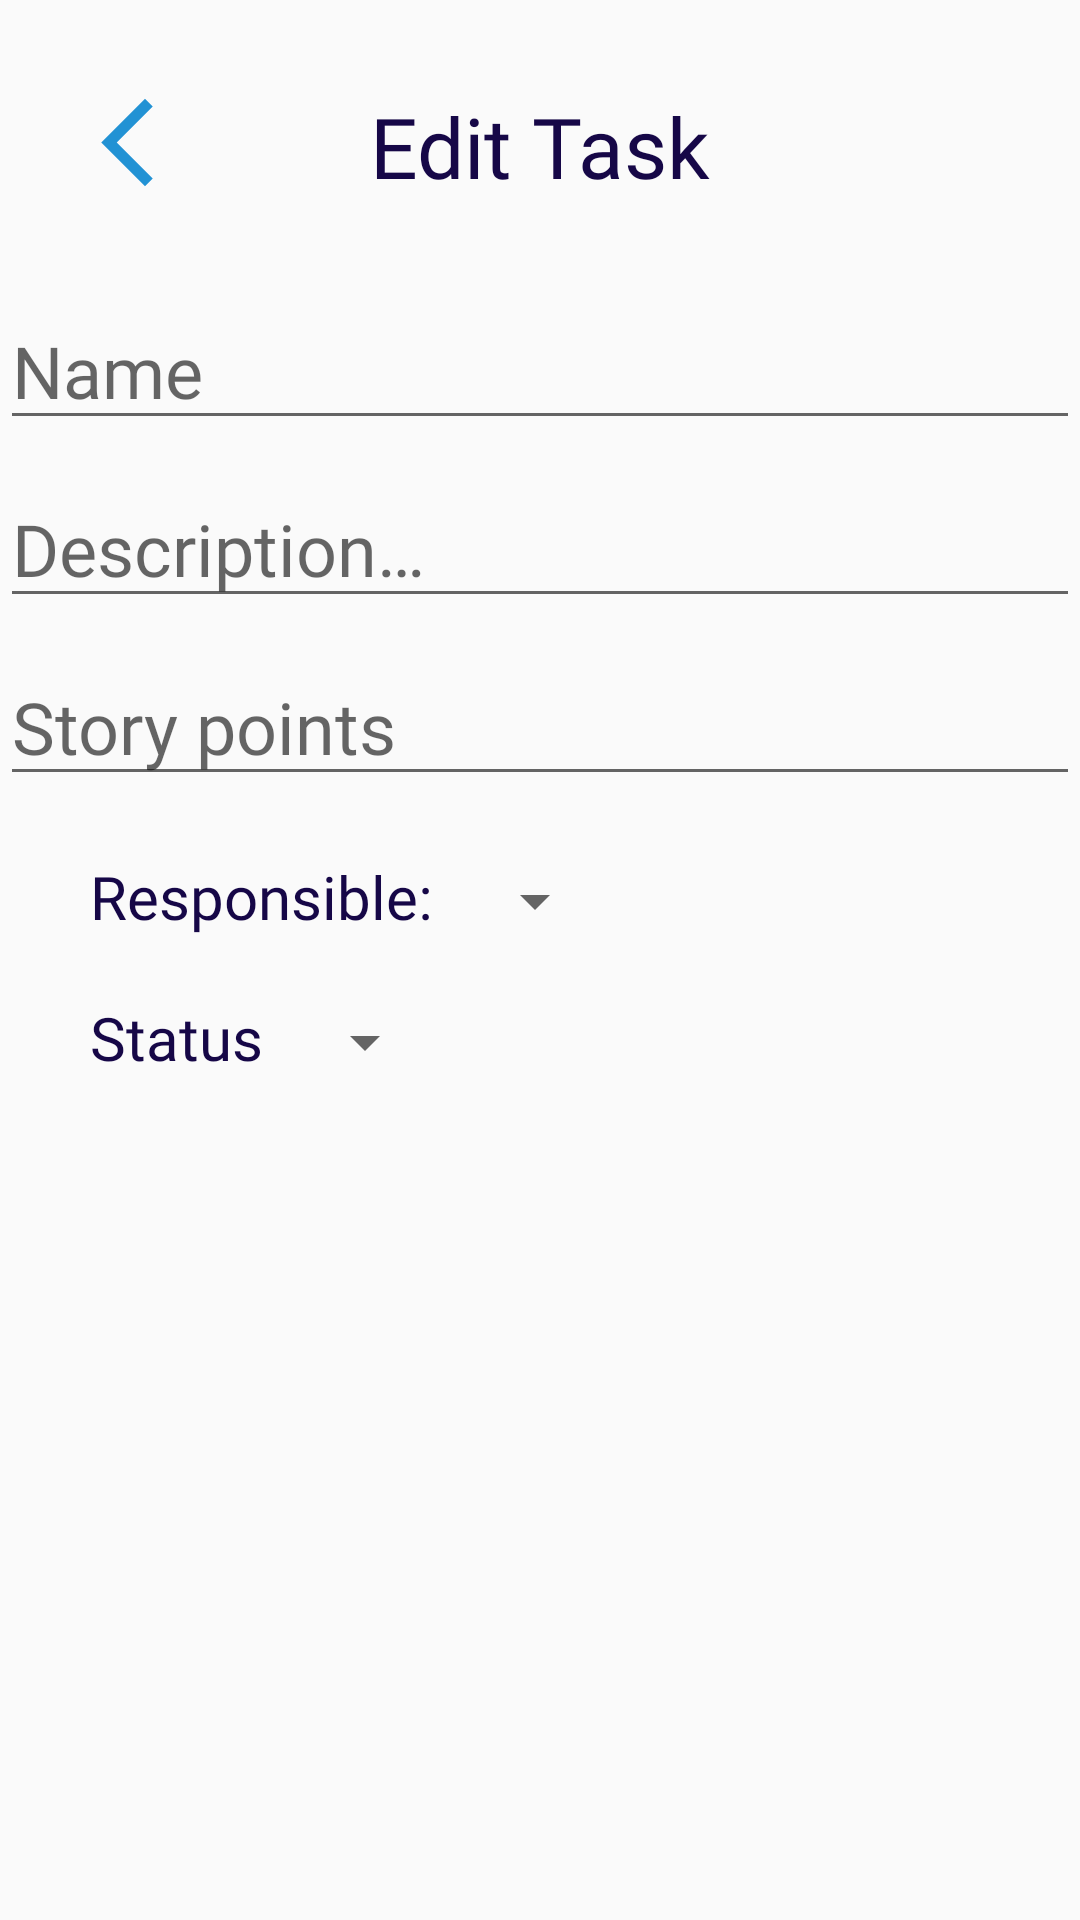

Reconstruct the res/layout file that produces this screen, plus the resources it refers to.
<!-- AndroidManifest.xml: application theme Theme.NovatechFrontEnd -->
<!-- res/layout/fragment_project_edit_task.xml -->
<?xml version="1.0" encoding="utf-8"?>
<FrameLayout xmlns:android="http://schemas.android.com/apk/res/android"
    xmlns:tools="http://schemas.android.com/tools"
    xmlns:app="http://schemas.android.com/apk/res-auto"
    android:layout_width="match_parent"
    android:layout_height="match_parent"
    tools:context=".ui.ProjectEditTaskFragment">

    <androidx.constraintlayout.widget.ConstraintLayout
        android:layout_width="match_parent"
        android:layout_height="742dp">

        <TextView
            android:id="@+id/project_edit_task_back"
            android:layout_width="35dp"
            android:layout_height="35dp"
            android:layout_marginTop="30dp"
            android:layout_marginStart="25dp"
            android:background="@drawable/back"
            android:backgroundTint="@color/btn_color"
            app:layout_constraintStart_toStartOf="parent"
            app:layout_constraintTop_toTopOf="parent" />

        <TextView
            android:id="@+id/project_edit_task_title"
            android:layout_width="wrap_content"
            android:layout_height="wrap_content"
            android:layout_marginTop="30dp"
            android:text="@string/project_edit_task_title"
            android:textColor="@color/item_selected"
            android:fontFamily="@font/roboto"
            android:textSize="28sp"
            app:layout_constraintEnd_toEndOf="parent"
            app:layout_constraintStart_toStartOf="parent"
            app:layout_constraintTop_toTopOf="parent" />

        <EditText
            android:id="@+id/project_edit_task_name"
            android:layout_width="wrap_content"
            android:layout_height="wrap_content"
            android:layout_marginTop="30dp"
            android:ems="13"
            android:inputType="text"
            android:fontFamily="@font/roboto_light"
            android:textSize="24sp"
            android:drawableEnd="@drawable/task"
            android:hint="@string/project_add_resource_name"
            android:drawableTint="@color/item_selected"
            android:maxLength="30"
            app:layout_constraintEnd_toEndOf="parent"
            app:layout_constraintStart_toStartOf="parent"
            app:layout_constraintTop_toBottomOf="@+id/project_edit_task_title"
            android:autofillHints="" />

        <EditText
            android:id="@+id/project_edit_task_description"
            android:layout_width="wrap_content"
            android:layout_height="wrap_content"
            android:layout_marginTop="10dp"
            android:ems="13"
            android:inputType="textMultiLine"
            android:fontFamily="@font/roboto_light"
            android:textSize="24sp"
            android:hint="@string/project_add_resource_description"
            android:maxLength="100"
            app:layout_constraintEnd_toEndOf="parent"
            app:layout_constraintStart_toStartOf="parent"
            app:layout_constraintTop_toBottomOf="@+id/project_edit_task_name"
            android:autofillHints="" />

        <EditText
            android:id="@+id/project_edit_task_story_points"
            android:layout_width="wrap_content"
            android:layout_height="wrap_content"
            android:layout_marginTop="10dp"
            android:ems="13"
            android:inputType="number"
            android:fontFamily="@font/roboto_light"
            android:textSize="24sp"
            android:hint="@string/project_add_task_story_points"
            android:maxLength="2"
            app:layout_constraintEnd_toEndOf="parent"
            app:layout_constraintStart_toStartOf="parent"
            app:layout_constraintTop_toBottomOf="@+id/project_edit_task_description"
            android:autofillHints="" />

        <TextView
            android:id="@+id/project_edit_task_responsible_title"
            android:layout_width="wrap_content"
            android:layout_height="wrap_content"
            android:layout_marginTop="20dp"
            android:layout_marginStart="30dp"
            android:text="@string/item_task_responsible"
            android:textColor="@color/item_selected"
            android:fontFamily="@font/roboto"
            android:textSize="20sp"
            app:layout_constraintStart_toStartOf="parent"
            app:layout_constraintTop_toBottomOf="@id/project_edit_task_story_points" />

        <Spinner
            android:id="@+id/project_edit_task_responsible"
            android:layout_width="wrap_content"
            android:layout_height="wrap_content"
            android:layout_marginStart="10dp"
            app:layout_constraintBottom_toBottomOf="@+id/project_edit_task_responsible_title"
            app:layout_constraintStart_toEndOf="@+id/project_edit_task_responsible_title" />

        <TextView
            android:id="@+id/project_edit_task_status_title"
            android:layout_width="wrap_content"
            android:layout_height="wrap_content"
            android:layout_marginTop="20dp"
            android:layout_marginStart="30dp"
            android:text="@string/project_edit_task_status"
            android:textColor="@color/item_selected"
            android:fontFamily="@font/roboto"
            android:textSize="20sp"
            app:layout_constraintStart_toStartOf="parent"
            app:layout_constraintTop_toBottomOf="@id/project_edit_task_responsible_title" />

        <Spinner
            android:id="@+id/project_edit_task_status"
            android:layout_width="wrap_content"
            android:layout_height="wrap_content"
            android:layout_marginStart="10dp"
            app:layout_constraintBottom_toBottomOf="@+id/project_edit_task_status_title"
            app:layout_constraintStart_toEndOf="@+id/project_edit_task_status_title" />

        <Button
            android:id="@+id/project_edit_task_btn"
            android:layout_width="330dp"
            android:layout_height="wrap_content"
            android:layout_marginBottom="10dp"
            android:background="@drawable/round_btn"
            android:text="@string/project_edit_task_btn"
            android:textAllCaps="false"
            android:fontFamily="@font/roboto"
            android:textColor="@color/white"
            android:textSize="28sp"
            app:layout_constraintBottom_toBottomOf="parent"
            app:layout_constraintEnd_toEndOf="parent"
            app:layout_constraintStart_toStartOf="parent" />

    </androidx.constraintlayout.widget.ConstraintLayout>

</FrameLayout>
<!-- resources referenced by this layout -->
<resources>
  <color name="btn_color">#2292D4</color>
  <color name="item_selected">#160747</color>
  <color name="white">#FFFFFFFF</color>
  <!-- drawable back (drawable) -->
  <vector xmlns:android="http://schemas.android.com/apk/res/android" android:height="34dp" android:tint="#FFFFFF" android:viewportHeight="24" android:viewportWidth="24" android:width="34dp">
  
      <path android:fillColor="@android:color/white" android:pathData="M17.77,3.77l-1.77,-1.77l-10,10l10,10l1.77,-1.77l-8.23,-8.23z"/>
  
  </vector>
  <string name="item_task_responsible">Responsible:</string>
  <string name="project_add_resource_description">Description… </string>
  <string name="project_add_resource_name">Name</string>
  <string name="project_add_task_story_points">Story points</string>
  <string name="project_edit_task_btn">Edit task</string>
  <string name="project_edit_task_status">Status</string>
  <string name="project_edit_task_title">Edit Task</string>
  <style name="Theme.NovatechFrontEnd" parent="Theme.AppCompat.Light.NoActionBar">
          <item name="android:windowFullscreen">false</item>
      </style>
</resources>
